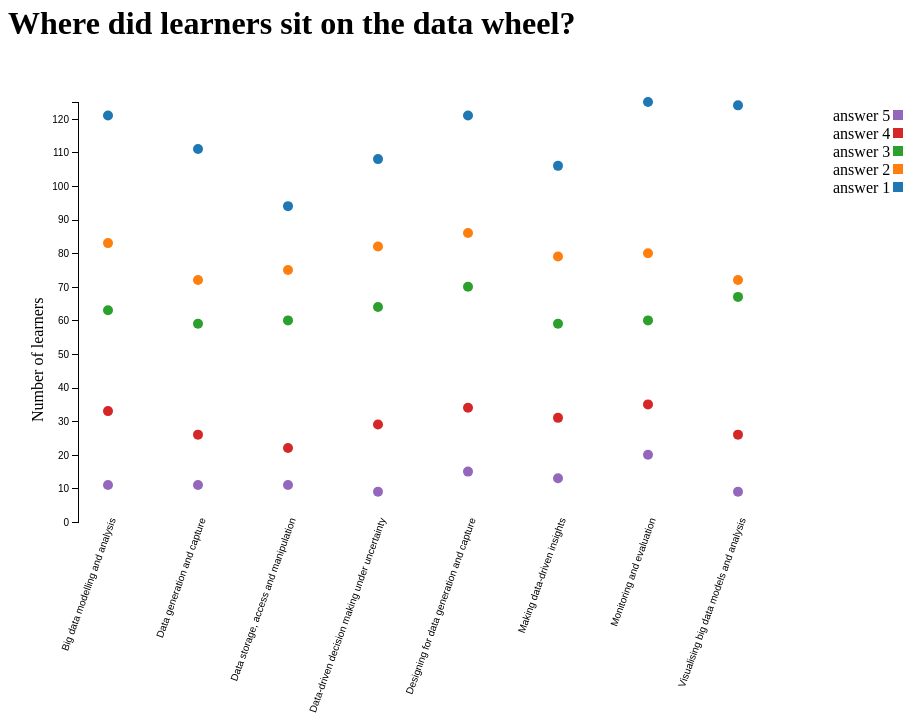
D3 v5 page, settled after 360 driven frames (6 s of simulated time); the page loaded 1 data file(s).


	
	d3.select("body").append("h1").text("Hello World from QUT MOOC!");
	
	// the list of the headers in the input csv file (not including the timestamp)
	var headers = ["Big data modelling and analysis",
	"Data generation and capture",
	"Data storage, access and manipulation",
	"Data-driven decision making under uncertainty",
	"Designing for data generation and capture",
	"Making data-driven insights",
	"Monitoring and evaluation",
	"Visualising big data models and analysis"
	];
	
	// load the data
	console.log("moocData --------------");
	d3.csv("MOOC_data.csv")
		.then(function(data) {
			console.log(data);
			drawMOOC(data);
		});

	function drawMOOC(moocData) {
	console.log("moocData --------------" + moocData);
	// let's start by updating the header
	d3.select("h1").text("Where did learners sit on the data wheel?")
	
	// save the data somewhere covenient, because we need to sort it
	var displayData = []
	
	// for each question in the survey (saved in headers, there was an answer from 1 - 5
	// so let's look at the total number of answer to each question
	for (var i = 0; i < headers.length; i++) {
		temp = [0,0,0,0,0];
		moocData.forEach( function (d) { 
			var index = d[headers[i]] - 1;
			temp[index] += 1;
			});
		temp.forEach(function (d) {displayData.push(d)});
	}
	
	// now that we have sorted our data
	// get the maximum value from the dataset
	// we want this to tbe top of our graph
	var maxNum = d3.max(displayData);
	
	
	// clear the existing svg, if there is one that the learner put there already
	d3.selectAll("svg").remove();
	
	// create margins for our graph
	var margin = {top: 40, bottom: 120, left:100, right: 80};
	// create the dimensions for the svg
	var svgDims = {width: 900 - (margin.left + margin.right), height: 500 - (margin.top - margin.bottom)};
	
	// create a colour scale using d3's default colour scale tool, we only need 5 colours, but the scale makes 10 or 20.
	dotColour = d3.scaleOrdinal(d3.schemeCategory10);
	
	// create a scale for the x-axis
	// this one is ordinal, it only takes specific values, defined by our list of headers
	var xRange = Array.from(Array(headers.length), (x,index) => index*svgDims.width/headers.length);
	var x = d3.scaleOrdinal()
		.domain(headers)
		.range(xRange);
	
	// create the x-axis itself
	var xAxis = d3.axisBottom(x);
		
	// create a scale for the y-axis
	var y = d3.scaleLinear()
		.domain([maxNum, 0])
		.range([0, svgDims.height - (margin.top + margin.bottom)]);
	
	// create the y axis itself
	var yAxis = d3.axisLeft(y);
	
	// create the svg and append it to the element on the page with an id of "chart"
	var svg = d3.select("#chart").append("svg")
	// set its width and height attributes
	.attr("width", svgDims.width + margin.left + margin.right)
	.attr("height", svgDims.height + margin.top + margin.bottom)
	// append a new group to the svg and position it inside the chart margins
	.append("g")
	.attr("transform", "translate(" + margin.left + "," + margin.top + ")");
	// append another group for the axis
	svg.append("g")
	.attr("class", "x axis")
	.attr("transform", "translate(0, "+(svgDims.height + margin.top - margin.bottom)+")")
	.call(xAxis);
	
	svg.append("g")
	.attr("class", "y axis")
	.attr("transform", "translate(-30, "+(margin.bottom - margin.top)+")")
	.call(yAxis);
	// rotate the text on the axis
	d3.selectAll(".x text")
	.attr("transform", "rotate(290),translate(5, -10)")
	.style("text-anchor", "end")
	
	
	
	// prepare to draw the circles on the scatterplot, they will have a class called "dot"
	svg.selectAll(".dot")
	// add the data to the circles
	.data(displayData)
	// enter each data element, and append a circle
	.enter().append("circle")
	// describe the circle:
	// class
	.attr("class", "dot")
	// radius
	.attr("r", 5)
	// calculate x position
	.attr("cx", function (d, i) {
	var thisHeaderIndex = i % headers.length;
	var thisHeaderName = headers[thisHeaderIndex];
	return x(thisHeaderName);
	})
	// caclulate circle's y position
	.attr("cy", function (d) {
	return y(d) +(margin.bottom - margin.top);
	})
	// calculate the colour that the circle will be filled
	.attr("fill", function (d, i) {
	var thisGroup = i % 5;
	return dotColour(thisGroup);
	});
	
	
	// add a legend to the right hand side
	// first add the rectangles
	svg.selectAll(".legendRect")
	.data([0,1,2,3,4])
	.enter().append("rect")
	// add the boxes to the legend
	.attr("width", 10)
	.attr("height", 10)
	.attr("x", svgDims.width + 65)
	.attr("y", function (d) {
	return 160 - d * 18
	})
	.attr("fill", function (d) {
	return dotColour(d);
	});
	// then add the text
	svg.selectAll(".legendText")
	.data([0,1,2,3,4])
	.enter().append("text")
	// add the text to the legend
	.attr("class", "legendText")
	.attr("x", svgDims.width + 5)
	.attr("y", function (d) {
	return 171 - d * 18
	})
	.text(function (d) {
	return "answer " + (d + 1);
	});
	// now add a label to the y axis
	svg.append("text")
	.attr("class", "y axis label")
	.attr("x", 0)
	.attr("y", 0)
	.attr("transform", "rotate(270), translate(-400, -65)")
	.text("Number of learners");
	}
	
	

### data: MOOC_data.csv
Timestamp, Designing for data generation and captur…, Data generation and capture, Data storage, access and manipulation, Big data modelling and analysis, Visualising big data models and analysis, Making data-driven insights, Data-driven decision making under uncert…, Monitoring and evaluation
12/02/2016 11:37:31, 1, 3, 2, 2, 1, 1, 1, 2
12/02/2016 11:47:16, 1, 1, 1, 1, 1, 1, 1, 1
23/02/2016 14:43:30, 2, 3, 2, 2, 3, 1, 1, 2
01/03/2016 18:59:58, 2, 3, 2, 3, 3, 3, 4, 2
01/03/2016 19:00:38, 3, 3, 3, 3, 3, 3, 3, 3
03/03/2016 14:22:00, 1, 2, 2, 1, 2, 1, 2, 1
03/03/2016 14:25:32, 2, 2, 3, 3, 2, 2, 3, 3
05/03/2016 01:47:23, 3, 3, 3, 3, 3, 3, 3, 3
23/03/2016 11:22:32, 3, 2, 3, 4, 4, 1, 2, 3
23/03/2016 17:27:15, 3, 5, 3, 3, 3, 3, 3, 3
23/03/2016 18:52:44, 3, 3, 3, 3, 3, 3, 3, 3
01/04/2016 12:54:04, 2, 3, 4, 5, 4, 3, 2, 1
01/04/2016 14:43:12, 4, 4, 5, 5, 4, 4, 4, 5
01/04/2016 14:43:46, 5, 4, 5, 4, 4, 5, 4, 5
01/04/2016 14:45:42, 3, 3, 2, 1, 2, 1, 1, 1
01/04/2016 14:46:10, 1, 1, 1, 1, 1, 1, 1, 1
01/04/2016 14:52:46, 1, 1, 1, 1, 1, 1, 1, 1
01/04/2016 15:11:43, 2, 3, 1, 1, 1, 1, 1, 1
01/04/2016 15:12:55, 1, 1, 1, 1, 1, 1, 1, 1
01/04/2016 15:14:20, 1, 1, 1, 1, 1, 1, 1, 1
01/04/2016 15:14:20, 1, 1, 1, 1, 1, 1, 1, 1
01/04/2016 15:23:37, 1, 1, 1, 1, 1, 1, 1, 1
01/04/2016 15:24:00, 1, 1, 1, 1, 1, 1, 1, 1
01/04/2016 15:26:06, 1, 1, 1, 1, 1, 1, 1, 1
01/04/2016 15:29:56, 1, 1, 1, 1, 1, 1, 1, 1
01/04/2016 15:39:16, 5, 5, 5, 5, 5, 5, 5, 5
01/04/2016 15:58:20, 1, 1, 1, 1, 1, 1, 1, 1
01/04/2016 15:59:00, 1, 1, 1, 1, 1, 1, 1, 1
01/04/2016 15:59:46, 1, 1, 1, 1, 1, 1, 1, 1
01/04/2016 16:00:22, 1, 1, 1, 1, 1, 1, 1, 1
01/04/2016 16:01:29, 1, 1, 1, 1, 1, 1, 1, 1
01/04/2016 16:23:38, 1, 1, 1, 1, 1, 1, 1, 1
01/04/2016 16:27:53, 1, 1, 1, 1, 1, 1, 1, 1
04/04/2016 11:27:45, 1, 1, 1, 1, 1, 1, 1, 1
04/04/2016 11:33:38, 2, 2, 2, 1, 2, 1, 1, 1
04/04/2016 11:34:44, 4, 3, 5, 3, 2, 3, 3, 4
04/04/2016 11:37:34, 3, 3, 3, 4, 2, 4, 4, 3
04/04/2016 11:47:02, 1, 1, 2, 2, 2, 2, 1, 1
04/04/2016 11:57:56, 3, 2, 3, 3, 3, 3, 3, 3
04/04/2016 11:59:58, 1, 3, 3, 2, 2, 3, 2, 3
04/04/2016 12:00:32, 3, 3, 3, 3, 3, 3, 3, 3
04/04/2016 12:20:37, 3, 3, 3, 3, 3, 3, 3, 3
04/04/2016 12:27:57, 2, 4, 4, 2, 2, 1, 1, 2
04/04/2016 12:37:03, 2, 2, 2, 1, 1, 1, 1, 1
04/04/2016 12:41:59, 1, 2, 2, 2, 2, 2, 1, 1
04/04/2016 12:45:03, 3, 3, 3, 3, 3, 2, 2, 2
04/04/2016 12:48:05, 1, 2, 1, 2, 2, 1, 1, 1
04/04/2016 13:08:25, 3, 3, 3, 3, 3, 3, 3, 3
04/04/2016 13:09:02, 3, 2, 1, 1, 1, 1, 1, 1
04/04/2016 13:14:32, 3, 4, 4, 3, 4, 4, 4, 4
04/04/2016 13:21:25, 2, 2, 2, 2, 2, 2, 2, 2
04/04/2016 13:25:37, 3, 3, 2, 1, 2, 2, 2, 2
04/04/2016 13:36:02, 2, 2, 2, 2, 2, 2, 2, 2
04/04/2016 13:48:17, 1, 2, 2, 1, 3, 2, 2, 3
04/04/2016 14:04:48, 2, 2, 2, 1, 2, 2, 2, 1
04/04/2016 14:11:48, 3, 2, 4, 4, 4, 4, 3, 2
04/04/2016 14:14:03, 1, 2, 1, 1, 1, 1, 1, 1
04/04/2016 14:16:04, 5, 5, 5, 5, 2, 3, 2, 5
04/04/2016 14:29:19, 3, 2, 3, 1, 2, 2, 1, 1
04/04/2016 14:47:53, 2, 2, 2, 3, 2, 3, 2, 2
... 237 more rows